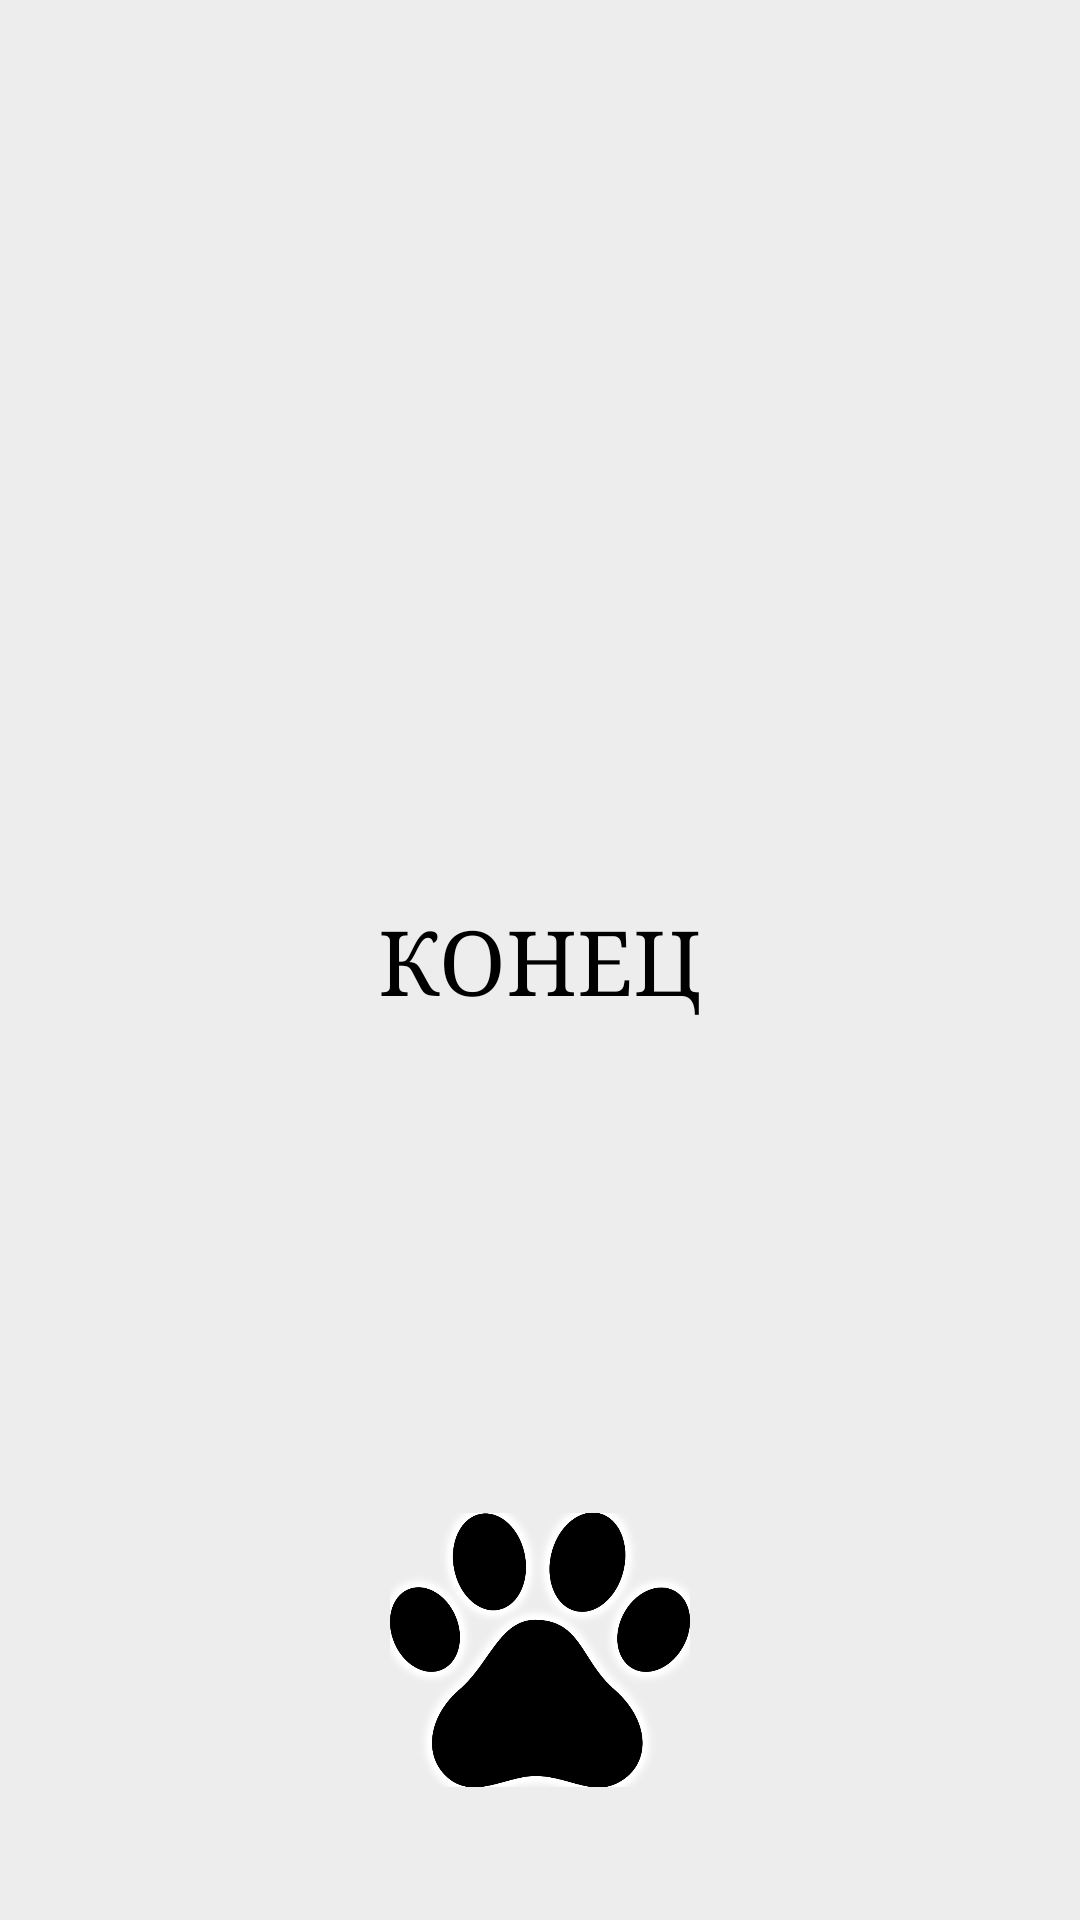

Produce the Android XML layout that renders to this screen, including the resource entries it uses.
<!-- AndroidManifest.xml: application theme Theme.FamousCats -->
<!-- res/layout/finish.xml -->
<?xml version="1.0" encoding="utf-8"?>
<RelativeLayout xmlns:android="http://schemas.android.com/apk/res/android"


    xmlns:app="http://schemas.android.com/apk/res-auto"
    android:id="@+id/RL"
    android:layout_width="match_parent"
    android:layout_height="match_parent"
    android:background="@color/black"
    android:scaleType="fitXY">



    <TextView
        android:id="@+id/textFinish"
        android:layout_width="fill_parent"
        android:layout_height="fill_parent"
        android:layout_centerHorizontal="true"
        android:layout_centerVertical="true"
        android:background="#EDFFFFFF"
        android:fontFamily="serif"
        android:gravity="center_vertical|center_horizontal"
        android:text="КОНЕЦ"
        android:textAlignment="center"

        android:textColor="#000000"
        android:textSize="30sp" />
    <ImageButton
        android:id="@+id/butFinish"
        android:layout_width="100sp"
        android:layout_height="100sp"
        android:layout_marginTop="500sp"
        android:layout_centerHorizontal="true"
        android:background="#00FFFFFF"
        android:scaleType="fitCenter"
        android:src="@drawable/imagefinish"
        app:layout_constraintEnd_toEndOf="parent"
        app:layout_constraintStart_toStartOf="parent"/>




</RelativeLayout>
<!-- resources referenced by this layout -->
<resources>
  <color name="black">#FF000000</color>
  <!-- drawable imagefinish: png bitmap (drawable, 166657 bytes) -->
  <style name="Theme.FamousCats" parent="Theme.MaterialComponents.DayNight.NoActionBar">
          
          <item name="colorPrimary">@color/purple_500</item>
          <item name="colorOnPrimary">@color/white</item>
          
          <item name="colorSecondary">@color/teal_200</item>
          <item name="colorSecondaryVariant">@color/teal_700</item>
          <item name="colorOnSecondary">@color/black</item>
          
          <item name="android:statusBarColor" tools:targetApi="21">#c0a775</item>
          
      </style>
  <color name="purple_500">#FF6200EE</color>
  <color name="white">#FFFFFFFF</color>
  <color name="teal_200">#FF03DAC5</color>
  <color name="teal_700">#FF018786</color>
</resources>
